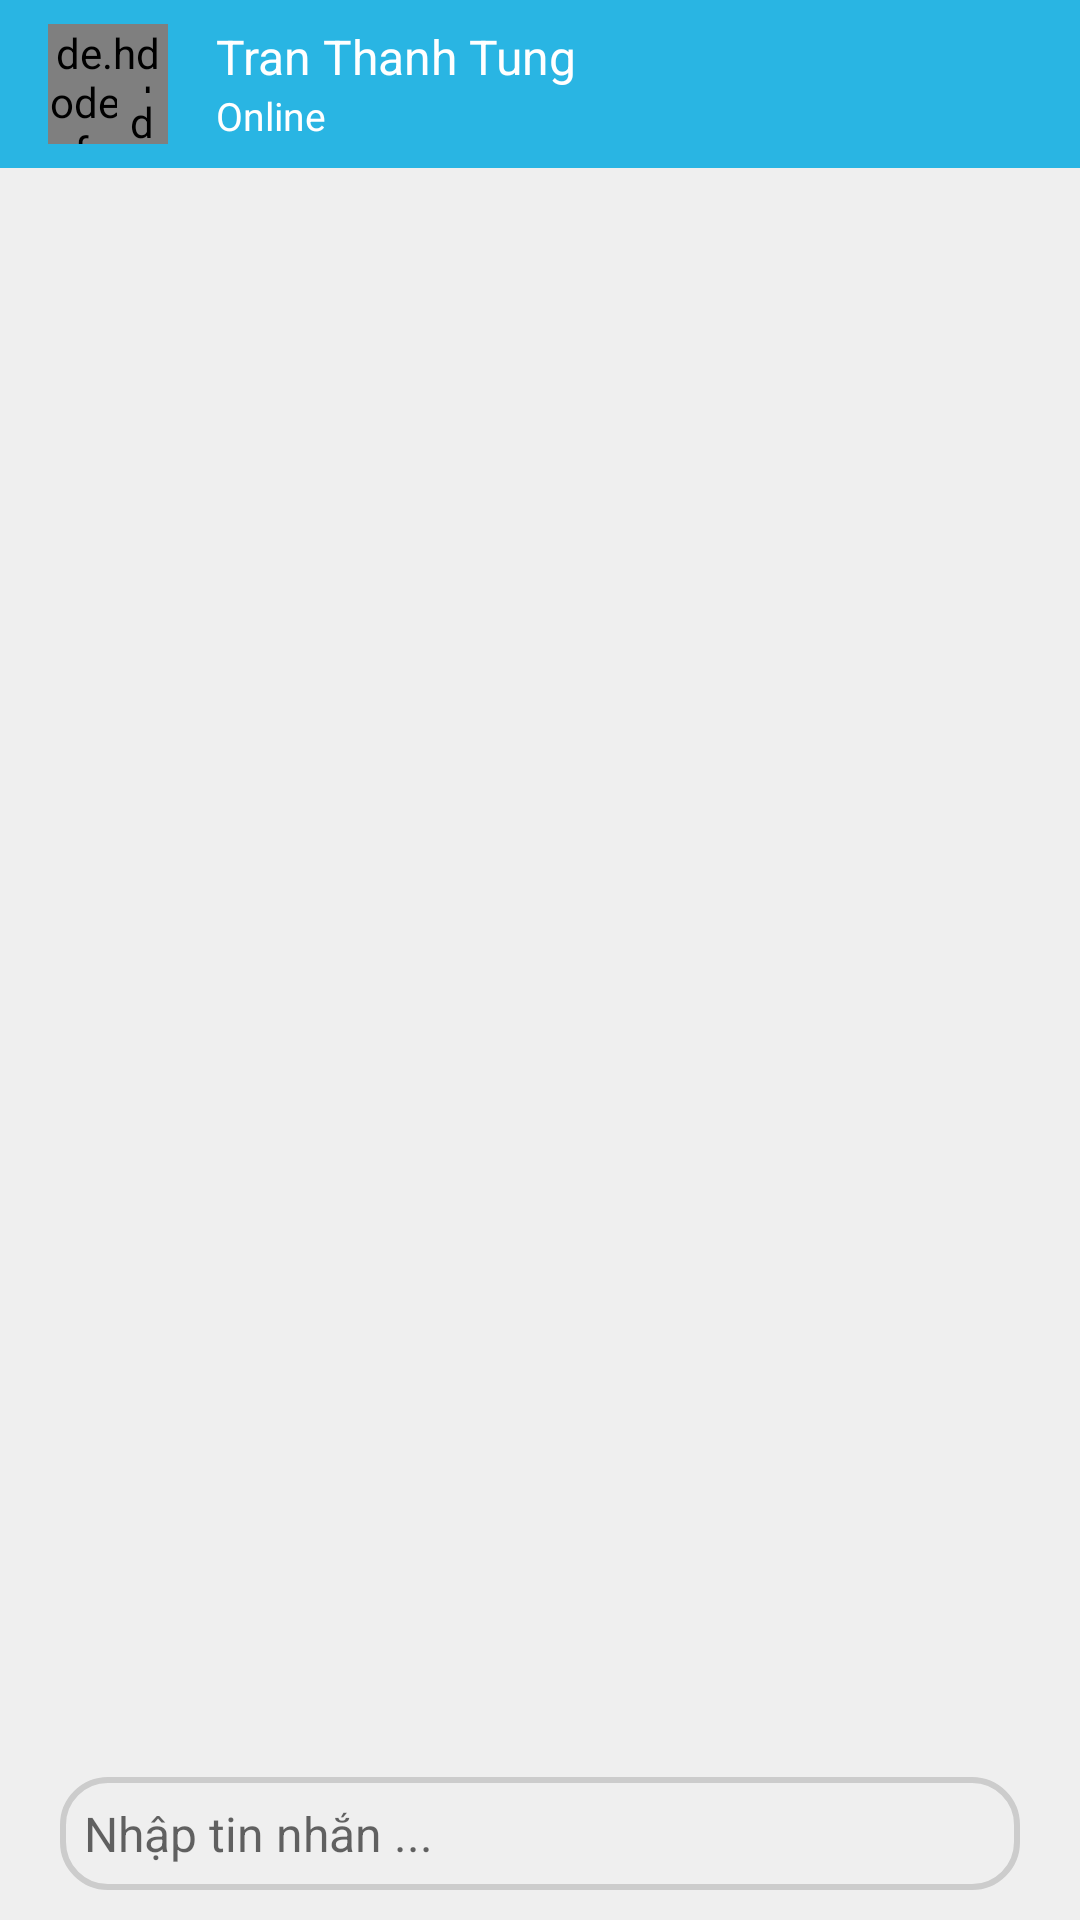

Write the Android layout XML for this screen, with the resource values it uses.
<!-- AndroidManifest.xml: application theme AppTheme -->
<!-- res/layout/activity_chat.xml -->
<?xml version="1.0" encoding="utf-8"?>
<RelativeLayout xmlns:android="http://schemas.android.com/apk/res/android"
    xmlns:app="http://schemas.android.com/apk/res-auto"
    android:layout_width="match_parent"
    android:layout_height="match_parent">


    <com.google.android.material.appbar.AppBarLayout
        android:id="@+id/app_bar"
        android:layout_width="match_parent"
        android:layout_height="wrap_content">

        <androidx.appcompat.widget.Toolbar
            android:id="@+id/tool_bar"
            android:layout_width="match_parent"
            android:layout_height="wrap_content">

            <include layout="@layout/item_friend_toolbal" />
        </androidx.appcompat.widget.Toolbar>

    </com.google.android.material.appbar.AppBarLayout>

    <androidx.recyclerview.widget.RecyclerView
        android:id="@+id/rc_messages"
        android:layout_width="match_parent"
        android:layout_height="match_parent"
        android:layout_below="@+id/app_bar"
        android:background="@color/light_gray" />

    <RelativeLayout
        android:id="@+id/ln_input"
        android:layout_width="match_parent"
        android:layout_height="wrap_content"
        android:layout_alignParentBottom="true"
        android:clickable="true"
        android:elevation="4dp"
        android:padding="@dimen/edit_text_padding"
        android:translationZ="4dp">


        <EditText
            android:id="@+id/edt_message"
            android:layout_width="match_parent"
            android:layout_height="wrap_content"
            android:layout_marginEnd="@dimen/edit_text_padding"
            android:layout_marginLeft="@dimen/edit_text_padding"
            android:layout_marginRight="@dimen/edit_text_padding"
            android:layout_marginStart="@dimen/edit_text_padding"

            android:layout_toLeftOf="@id/btn_send"
            android:layout_toStartOf="@id/btn_send"
            android:background="@drawable/background_edit_text"
            android:hint="@string/type_your_message"
            android:padding="8dp"
            android:textSize="@dimen/font_size_16sp" />

        <ImageButton
            android:id="@+id/btn_send"
            android:layout_width="wrap_content"
            android:layout_height="wrap_content"
            android:layout_alignParentEnd="true"
            android:layout_alignParentRight="true"
            android:layout_centerVertical="true"
            android:background="?attr/selectableItemBackgroundBorderless"
            android:contentDescription="@string/image_description"
            android:src="@drawable/ic_send" />
    </RelativeLayout>
</RelativeLayout>
<!-- res/layout/item_friend_toolbal.xml (included above) -->
<?xml version="1.0" encoding="utf-8"?>
<RelativeLayout xmlns:android="http://schemas.android.com/apk/res/android"
    android:layout_width="match_parent"
    android:layout_height="wrap_content"
    xmlns:app="http://schemas.android.com/apk/res-auto"
    android:background="?attr/selectableItemBackground"

    android:clickable="true">

    <de.hdodenhof.circleimageview.CircleImageView
        android:id="@+id/img_avatar"
        android:layout_width="@dimen/small_avatar_size"
        android:layout_height="@dimen/small_avatar_size"
        android:src="@drawable/avatar_placeholder"
        android:layout_marginRight="@dimen/item_padding"
        android:layout_marginEnd="@dimen/item_padding" />

    <de.hdodenhof.circleimageview.CircleImageView
        android:id="@+id/img_online"
        android:layout_width="@dimen/dot_size"
        android:layout_height="@dimen/dot_size"
        app:civ_border_color="@android:color/white"
        app:civ_border_width="3dp"
        android:src="@color/dot_online_color"
        android:layout_alignBottom="@id/img_avatar"
        android:layout_alignRight="@id/img_avatar"
        android:layout_alignEnd="@id/img_avatar" />

    <TextView
        android:id="@+id/txt_name"
        android:layout_width="wrap_content"
        android:layout_height="wrap_content"
        android:textSize="@dimen/font_size_16sp"
        android:textColor="@android:color/white"
        android:text="Tran Thanh Tung"
        android:layout_toRightOf="@id/img_avatar"/>

    <TextView
        android:id="@+id/txt_email"
        android:layout_width="wrap_content"
        android:layout_height="wrap_content"
        android:textSize="@dimen/font_size_13sp"
        android:text="Online"
        android:textColor="@android:color/white"
        android:layout_below="@id/txt_name"
        android:layout_alignLeft="@id/txt_name"
        android:layout_alignStart="@id/txt_name" />

</RelativeLayout>
<!-- resources referenced by this layout -->
<resources>
  <color name="dot_online_color">#00FF00</color>
  <color name="light_gray">#EFEFEF</color>
  <dimen name="dot_size">17dp</dimen>
  <dimen name="edit_text_padding">10dp</dimen>
  <dimen name="font_size_13sp">13sp</dimen>
  <dimen name="font_size_16sp">16dp</dimen>
  <dimen name="item_padding">16dp</dimen>
  <dimen name="small_avatar_size">40dp</dimen>
  <!-- drawable background_edit_text (drawable) -->
  <?xml version="1.0" encoding="utf-8"?>
  <shape xmlns:android="http://schemas.android.com/apk/res/android">
      <corners android:radius="15dp"/>
      <stroke  android:width="2dp" android:color="#ccc"/>
  </shape>
  <string name="image_description">Mô tả</string>
  <string name="type_your_message">Nhập tin nhắn ...</string>
  <style name="AppTheme" parent="Theme.AppCompat.Light.NoActionBar">
          
          <item name="colorPrimary">@color/colorPrimary</item>
          <item name="colorPrimaryDark">@color/colorPrimaryDark</item>
          <item name="colorAccent">@color/colorAccent</item>
      </style>
  <color name="colorPrimary">#29B5E3</color>
  <color name="colorPrimaryDark">#0883e1</color>
  <color name="colorAccent">#FF4081</color>
</resources>
